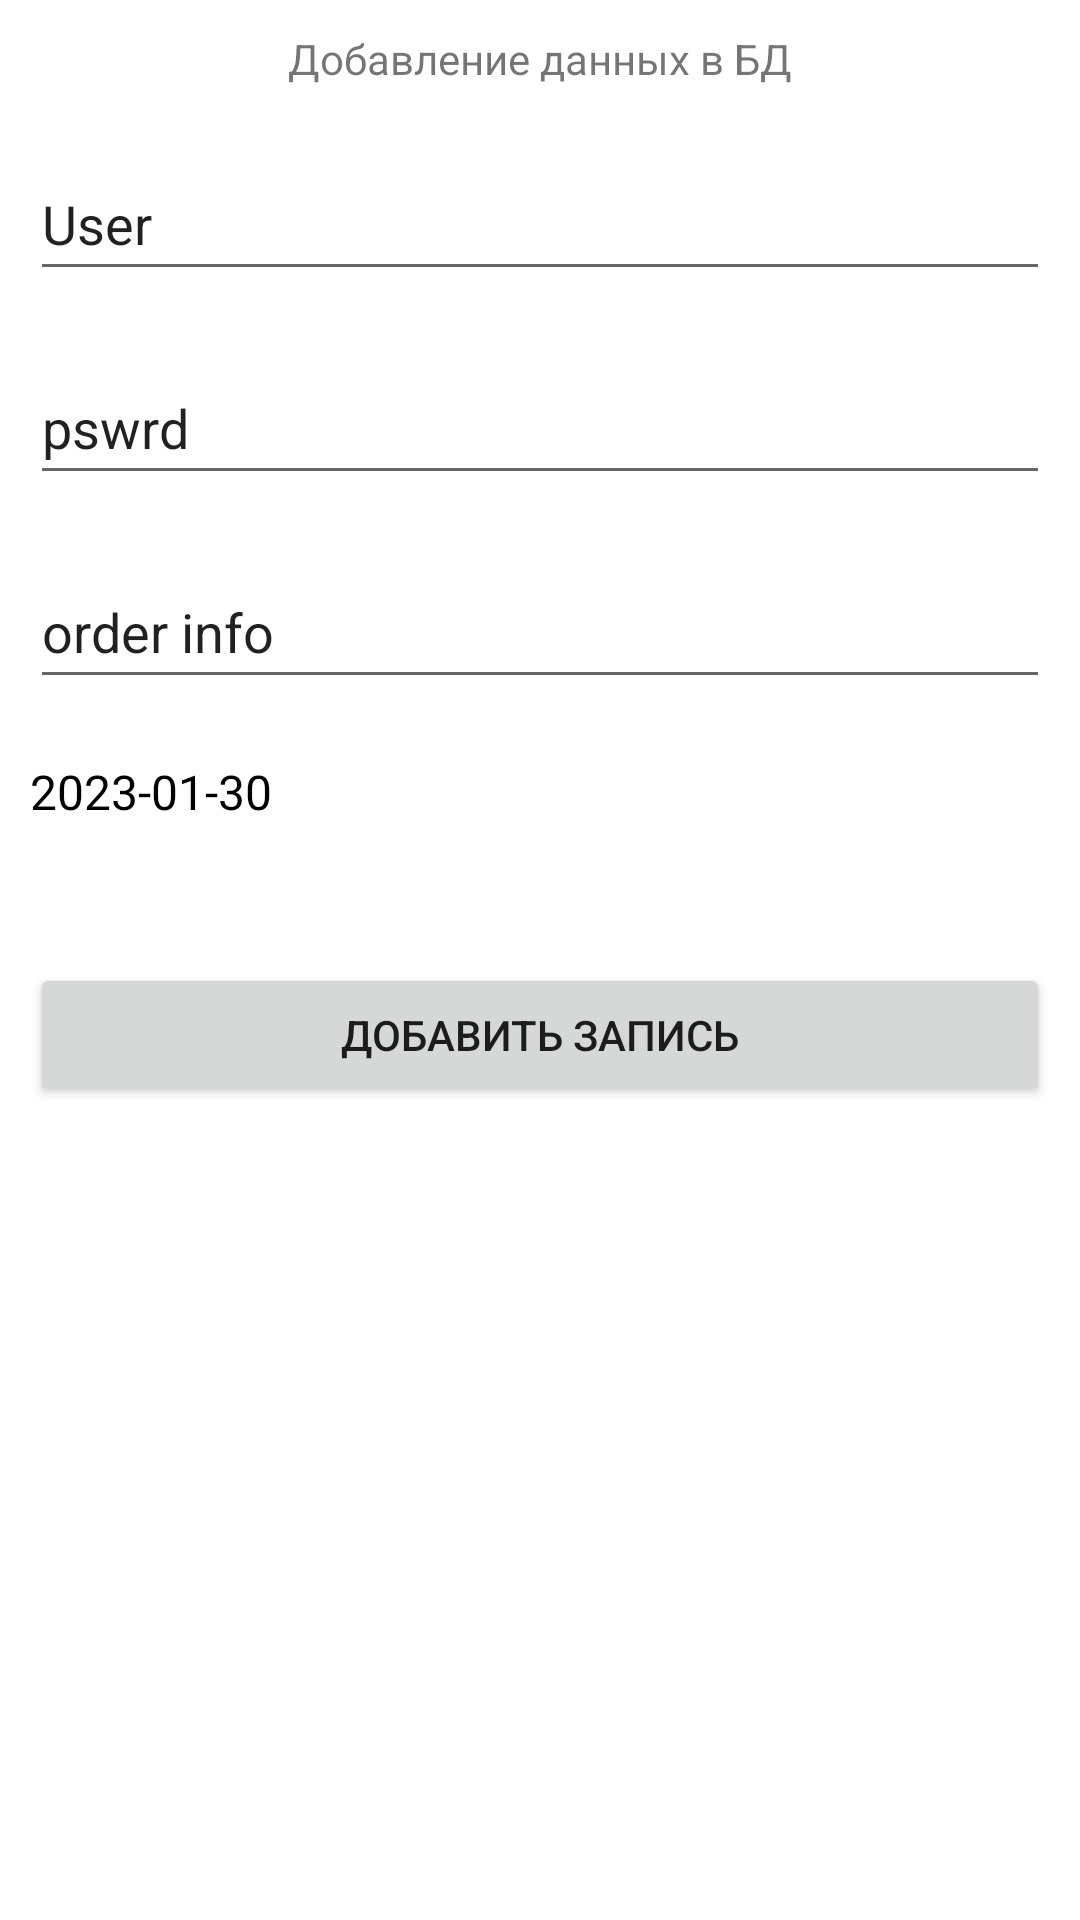

Here is an Android app screen rendered from its layout file. Give the layout XML and the strings, colors and styles it references.
<!-- AndroidManifest.xml: application theme Theme.MVVM_ROOM_RETROFIT -->
<!-- res/layout/activity_add_record.xml -->
<?xml version="1.0" encoding="utf-8"?>
<LinearLayout xmlns:android="http://schemas.android.com/apk/res/android"
    xmlns:app="http://schemas.android.com/apk/res-auto"
    xmlns:tools="http://schemas.android.com/tools"
    android:layout_width="match_parent"
    android:layout_height="match_parent"
    android:orientation="vertical"
    tools:context=".ui.AddRecordActivity">

    <TextView
        android:id="@+id/textView"
        android:layout_width="match_parent"
        android:layout_height="wrap_content"
        android:layout_margin="10dp"
        android:gravity="center"
        android:text="Добавление данных в БД" />

    <EditText
        android:id="@+id/user_name_field"
        android:layout_width="match_parent"
        android:layout_height="wrap_content"
        android:layout_margin="10dp"
        android:ems="10"
        android:inputType="textPersonName"
        android:minHeight="48dp"
        android:text="User" />

    <EditText
        android:id="@+id/user_pswrd_field"
        android:layout_width="match_parent"
        android:layout_height="wrap_content"
        android:layout_margin="10dp"
        android:ems="10"
        android:inputType="textPersonName"
        android:minHeight="48dp"
        android:text="pswrd" />

    <EditText
        android:id="@+id/order_info"
        android:layout_width="match_parent"
        android:layout_height="wrap_content"
        android:ems="10"
        android:inputType="textPersonName"
        android:minHeight="48dp"
        android:layout_margin="10dp"
        android:text="order info" />

    <TextView
        android:id="@+id/date"
        android:layout_width="match_parent"
        android:layout_height="wrap_content"
        android:layout_margin="10dp"
        android:ems="10"
        android:textSize="16sp"
        android:textColor="@color/black"
        android:minHeight="48dp"
        android:text="2023-01-30" />

    <Button
        android:id="@+id/add_button"
        android:layout_width="match_parent"
        android:layout_height="wrap_content"
        android:layout_margin="10dp"
        android:text="Добавить запись" />
</LinearLayout>
<!-- resources referenced by this layout -->
<resources>
  <style name="Theme.MVVM_ROOM_RETROFIT" parent="Theme.MaterialComponents.DayNight.DarkActionBar">
          
          <item name="colorPrimary">@color/purple_500</item>
          <item name="colorPrimaryVariant">@color/purple_700</item>
          <item name="colorOnPrimary">@color/white</item>
          
          <item name="colorSecondary">@color/teal_200</item>
          <item name="colorSecondaryVariant">@color/teal_700</item>
          <item name="colorOnSecondary">@color/black</item>
          
          <item name="android:statusBarColor">?attr/colorPrimaryVariant</item>
          
      </style>
  <!-- not gathered from this repository: default colours our renderer supplied (Android Studio template values) -->
  <color name="purple_500">#FF6200EE</color>
  <color name="purple_700">#FF3700B3</color>
  <color name="teal_200">#FF03DAC5</color>
  <color name="teal_700">#FF018786</color>
  <color name="black">#FF000000</color>
  <color name="white">#FFFFFFFF</color>
</resources>
